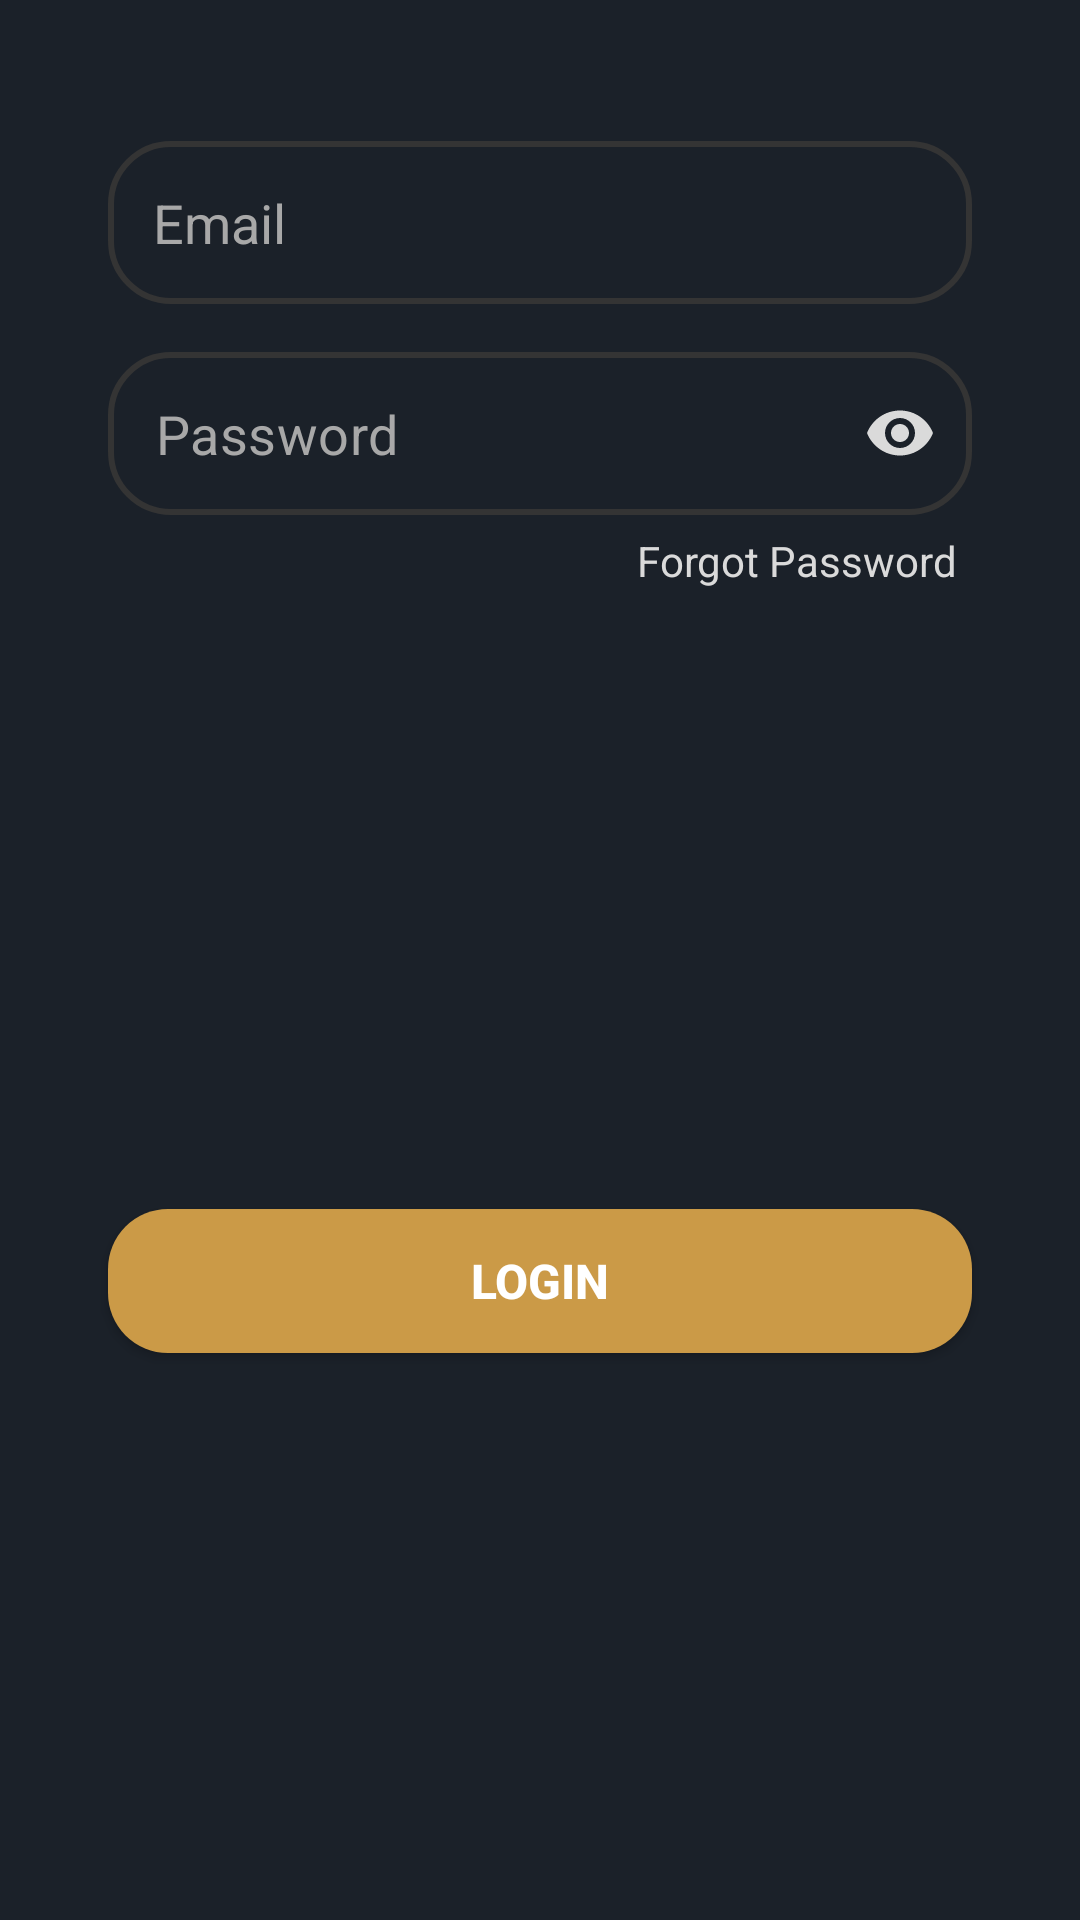

Here is an Android app screen rendered from its layout file. Give the layout XML and the strings, colors and styles it references.
<!-- AndroidManifest.xml: application theme Theme.MovieDB -->
<!-- res/layout/fragment_login.xml -->
<?xml version="1.0" encoding="utf-8"?>
<androidx.constraintlayout.widget.ConstraintLayout
    xmlns:android="http://schemas.android.com/apk/res/android" android:layout_width="match_parent"
    xmlns:app="http://schemas.android.com/apk/res-auto"
    xmlns:tools="http://schemas.android.com/tools"
    android:layout_height="match_parent"
    android:background="@color/background"
    android:fitsSystemWindows="false"
    tools:context=".view.login.LoginFragment">

    <EditText
        android:id="@+id/login_email"
        android:layout_width="0dp"
        android:layout_height="wrap_content"
        app:layout_constraintWidth_percent="0.8"
        app:layout_constraintVertical_bias="0.08"
        app:layout_constraintHorizontal_bias="0.5"
        android:textCursorDrawable="@drawable/color_cursor"
        android:drawableStart="@drawable/ic_email"
        android:drawablePadding="16dp"
        android:background="@drawable/round_edit_text"
        android:hint="@string/email"
        android:inputType="textEmailAddress"
        android:drawableTint="@color/text"
        android:textColor="@color/text"
        android:textColorHint="@color/textHint"
        android:textSize="18sp"
        android:padding="15dp"
        app:layout_constraintBottom_toBottomOf="parent"
        app:layout_constraintEnd_toEndOf="parent"
        app:layout_constraintStart_toStartOf="parent"
        app:layout_constraintTop_toTopOf="parent" />

    <com.google.android.material.textfield.TextInputLayout
        android:id="@+id/login_password_layout"
        android:layout_width="0dp"
        android:layout_height="wrap_content"
        style="@style/Widget.MaterialComponents.TextInputLayout.OutlinedBox"
        android:layout_marginTop="16dp"
        app:passwordToggleEnabled="true"
        app:passwordToggleTint="@color/text"
        app:hintEnabled="false"
        app:boxStrokeWidth="0dp"
        app:boxStrokeWidthFocused="0dp"
        app:layout_constraintWidth_percent="0.8"
        app:layout_constraintVertical_bias="0"
        app:layout_constraintHorizontal_bias="0.5"
        app:layout_constraintBottom_toBottomOf="parent"
        app:layout_constraintEnd_toEndOf="parent"
        app:layout_constraintStart_toStartOf="parent"
        app:layout_constraintTop_toBottomOf="@+id/login_email"
        android:background="@drawable/round_edit_text" >

        <EditText
            android:id="@+id/login_password"
            android:layout_width="match_parent"
            android:layout_height="match_parent"
            android:drawableStart="@drawable/ic_lock"
            android:drawablePadding="16dp"
            android:drawableTint="@color/text"
            android:textCursorDrawable="@drawable/color_cursor"
            android:hint="@string/password"
            android:inputType="textPassword"
            android:textColorHint="@color/textHint"
            android:textColor="@color/text"
            android:textSize="18sp"
            android:padding="15dp"/>

    </com.google.android.material.textfield.TextInputLayout>

    <TextView
        android:id="@+id/forgot_password"
        android:layout_width="wrap_content"
        android:layout_height="wrap_content"
        android:layout_marginTop="5.5dp"
        android:layout_marginRight="5dp"
        android:text="@string/forgot_password"
        android:clickable="true"
        android:textColor="@color/text"
        app:layout_constraintBottom_toBottomOf="parent"
        app:layout_constraintEnd_toEndOf="@+id/login_password_layout"
        app:layout_constraintStart_toStartOf="parent"
        app:layout_constraintTop_toBottomOf="@+id/login_password_layout"
        app:layout_constraintHorizontal_bias="1"
        app:layout_constraintVertical_bias="0.0" />

    <androidx.appcompat.widget.AppCompatButton
        android:id="@+id/login_button"
        android:layout_width="0dp"
        android:layout_height="wrap_content"
        android:background="@drawable/round_button"
        android:text="@string/login"
        android:textColor="@color/white"
        android:textSize="16sp"
        android:textStyle="bold"
        app:layout_constraintBottom_toBottomOf="parent"
        app:layout_constraintEnd_toEndOf="parent"
        app:layout_constraintStart_toStartOf="parent"
        app:layout_constraintTop_toBottomOf="@+id/login_password_layout"
        app:layout_constraintVertical_bias="0.55"
        app:layout_constraintWidth_percent="0.8" />

    <ProgressBar
        android:id="@+id/progress_bar"
        android:layout_width="22dp"
        android:layout_height="22dp"
        android:layout_below="@+id/reset_password"
        android:layout_centerHorizontal="true"
        android:indeterminate="true"
        android:indeterminateTint="@color/accent"
        android:indeterminateTintMode="src_atop"
        android:visibility="invisible"
        android:layout_marginTop="10dp"
        app:layout_constraintEnd_toEndOf="parent"
        app:layout_constraintStart_toStartOf="parent"
        app:layout_constraintTop_toBottomOf="@+id/login_button" />

</androidx.constraintlayout.widget.ConstraintLayout>
<!-- resources referenced by this layout -->
<resources>
  <color name="accent">#cb9a47</color>
  <color name="background">#1b2129</color>
  <color name="text">#dadada</color>
  <color name="textHint">#a8a8a8</color>
  <color name="white">#FFFFFFFF</color>
  <!-- drawable color_cursor (drawable) -->
  <?xml version="1.0" encoding="utf-8"?>
  <shape xmlns:android="http://schemas.android.com/apk/res/android" >
      <size android:width="3dp" />
      <solid android:color="@color/accent"  />
  </shape>
  <!-- drawable round_button (drawable) -->
  <?xml version="1.0" encoding="utf-8"?>
  <selector xmlns:android="http://schemas.android.com/apk/res/android">
      <item>
          <shape>
              <corners android:radius="20dp" />
              <solid android:color="@color/accent"/>
          </shape>
      </item>
  </selector>
  <!-- drawable round_edit_text (drawable) -->
  <?xml version="1.0" encoding="utf-8"?>
  <shape xmlns:android="http://schemas.android.com/apk/res/android">
      <corners android:radius="20dp"/>
      <stroke android:width="2dp"
          android:color="@color/textBox"/>
  </shape>
  <string name="email">Email</string>
  <string name="forgot_password">Forgot Password</string>
  <string name="login">Login</string>
  <string name="password">Password</string>
  <style name="Theme.MovieDB" parent="Theme.MaterialComponents.DayNight.DarkActionBar">
          
          <item name="colorPrimary">@color/accent</item>
          <item name="colorPrimaryVariant">@color/accent</item>
          <item name="colorOnPrimary">@color/white</item>
          
          <item name="colorSecondary">@color/accent</item>
          <item name="colorSecondaryVariant">@color/accent</item>
          <item name="colorOnSecondary">@color/white</item>
          
          <item name="android:statusBarColor" tools:targetApi="l">?attr/colorPrimaryVariant</item>
          
          <item name="android:actionMenuTextColor">@color/white</item>
          <item name="android:navigationBarColor">@color/black</item>
          <item name="windowActionBar">true</item>
          <item name="windowNoTitle">true</item>
          <item name="android:forceDarkAllowed" tools:targetApi="q">false</item>
          <item name="autoCompleteTextViewStyle">@style/SearchAutoCompleteTextView</item>
          <item name="snackbarButtonStyle">@style/Widget.MaterialComponents.Button.TextButton.Snackbar</item>
      </style>
  <color name="textBox">#343434</color>
  <color name="black">#FF000000</color>
  <style name="SearchAutoCompleteTextView" parent="Widget.AppCompat.Light.AutoCompleteTextView">
          <item name="android:textColor">@color/white</item>
          <item name="android:textColorHint">@color/textHint</item>
      </style>
</resources>
